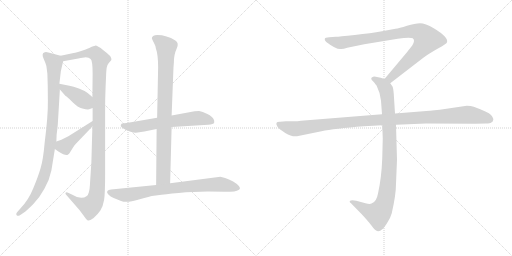
t = 0.00 s
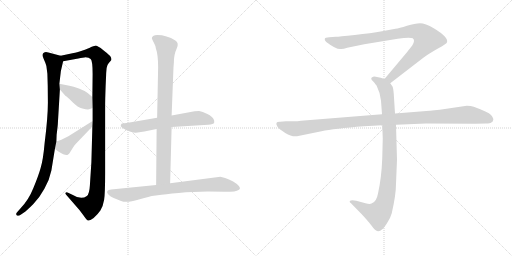
t = 1.82 s
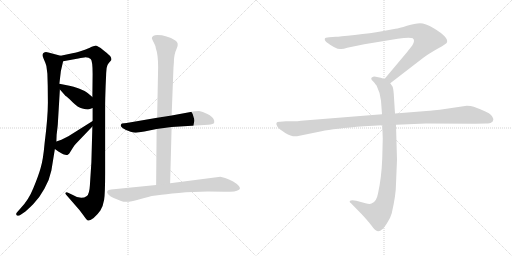
t = 3.65 s
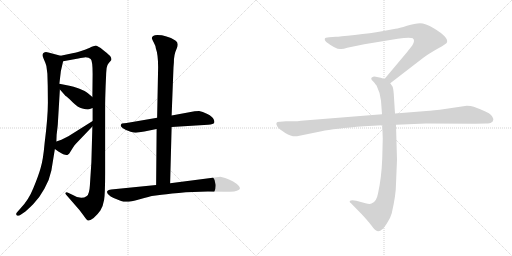
t = 5.47 s
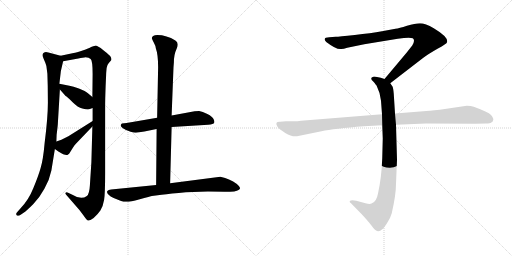
t = 7.29 s
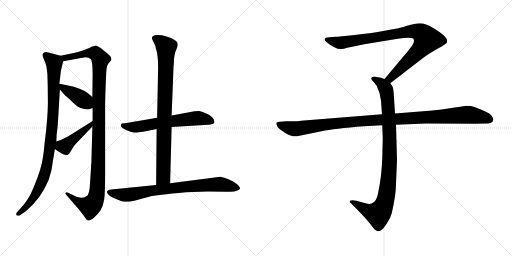
t = 9.12 s

The animated SVG that drew these frames (rendered in a browser with its animation timeline set to each time). Animation: 10 CSS @keyframes rules; one cycle of 9.12 s.

<svg version="1.1" viewBox="0 0 2048 1024" xmlns="http://www.w3.org/2000/svg">
  <g stroke="lightgray" stroke-dasharray="1,1" stroke-width="1" transform="scale(4, 4)">
    <line x1="0" y1="0" x2="256" y2="256"></line>
    <line x1="256" y1="0" x2="0" y2="256"></line>
    <line x1="128" y1="0" x2="128" y2="256"></line>
    <line x1="0" y1="128" x2="256" y2="128"></line>
    <line x1="256" y1="0" x2="512" y2="256"></line>
    <line x1="512" y1="0" x2="256" y2="256"></line>
    <line x1="384" y1="0" x2="384" y2="256"></line>
    <line x1="256" y1="128" x2="512" y2="128"></line>
  </g>
<g transform="scale(1, -1) translate(0, -850)">
   <style type="text/css">
    @keyframes keyframes0 {
      from {
       stroke: black;
       stroke-dashoffset: 942;
       stroke-width: 128;
       }
       75% {
       animation-timing-function: step-end;
       stroke: black;
       stroke-dashoffset: 0;
       stroke-width: 128;
       }
       to {
       stroke: black;
       stroke-width: 1024;
       }
       }
       #make-me-a-hanzi-animation-0 {
         animation: keyframes0 1.016602s both;
         animation-delay: 0.000000s;
         animation-timing-function: linear;
       }
    @keyframes keyframes1 {
      from {
       stroke: black;
       stroke-dashoffset: 1125;
       stroke-width: 128;
       }
       79% {
       animation-timing-function: step-end;
       stroke: black;
       stroke-dashoffset: 0;
       stroke-width: 128;
       }
       to {
       stroke: black;
       stroke-width: 1024;
       }
       }
       #make-me-a-hanzi-animation-1 {
         animation: keyframes1 1.165527s both;
         animation-delay: 1.016602s;
         animation-timing-function: linear;
       }
    @keyframes keyframes2 {
      from {
       stroke: black;
       stroke-dashoffset: 402;
       stroke-width: 128;
       }
       57% {
       animation-timing-function: step-end;
       stroke: black;
       stroke-dashoffset: 0;
       stroke-width: 128;
       }
       to {
       stroke: black;
       stroke-width: 1024;
       }
       }
       #make-me-a-hanzi-animation-2 {
         animation: keyframes2 0.577148s both;
         animation-delay: 2.182129s;
         animation-timing-function: linear;
       }
    @keyframes keyframes3 {
      from {
       stroke: black;
       stroke-dashoffset: 431;
       stroke-width: 128;
       }
       58% {
       animation-timing-function: step-end;
       stroke: black;
       stroke-dashoffset: 0;
       stroke-width: 128;
       }
       to {
       stroke: black;
       stroke-width: 1024;
       }
       }
       #make-me-a-hanzi-animation-3 {
         animation: keyframes3 0.600749s both;
         animation-delay: 2.759277s;
         animation-timing-function: linear;
       }
    @keyframes keyframes4 {
      from {
       stroke: black;
       stroke-dashoffset: 614;
       stroke-width: 128;
       }
       67% {
       animation-timing-function: step-end;
       stroke: black;
       stroke-dashoffset: 0;
       stroke-width: 128;
       }
       to {
       stroke: black;
       stroke-width: 1024;
       }
       }
       #make-me-a-hanzi-animation-4 {
         animation: keyframes4 0.749674s both;
         animation-delay: 3.360026s;
         animation-timing-function: linear;
       }
    @keyframes keyframes5 {
      from {
       stroke: black;
       stroke-dashoffset: 868;
       stroke-width: 128;
       }
       74% {
       animation-timing-function: step-end;
       stroke: black;
       stroke-dashoffset: 0;
       stroke-width: 128;
       }
       to {
       stroke: black;
       stroke-width: 1024;
       }
       }
       #make-me-a-hanzi-animation-5 {
         animation: keyframes5 0.956380s both;
         animation-delay: 4.109700s;
         animation-timing-function: linear;
       }
    @keyframes keyframes6 {
      from {
       stroke: black;
       stroke-dashoffset: 773;
       stroke-width: 128;
       }
       72% {
       animation-timing-function: step-end;
       stroke: black;
       stroke-dashoffset: 0;
       stroke-width: 128;
       }
       to {
       stroke: black;
       stroke-width: 1024;
       }
       }
       #make-me-a-hanzi-animation-6 {
         animation: keyframes6 0.879069s both;
         animation-delay: 5.066080s;
         animation-timing-function: linear;
       }
    @keyframes keyframes7 {
      from {
       stroke: black;
       stroke-dashoffset: 901;
       stroke-width: 128;
       }
       75% {
       animation-timing-function: step-end;
       stroke: black;
       stroke-dashoffset: 0;
       stroke-width: 128;
       }
       to {
       stroke: black;
       stroke-width: 1024;
       }
       }
       #make-me-a-hanzi-animation-7 {
         animation: keyframes7 0.983236s both;
         animation-delay: 5.945149s;
         animation-timing-function: linear;
       }
    @keyframes keyframes8 {
      from {
       stroke: black;
       stroke-dashoffset: 948;
       stroke-width: 128;
       }
       76% {
       animation-timing-function: step-end;
       stroke: black;
       stroke-dashoffset: 0;
       stroke-width: 128;
       }
       to {
       stroke: black;
       stroke-width: 1024;
       }
       }
       #make-me-a-hanzi-animation-8 {
         animation: keyframes8 1.021484s both;
         animation-delay: 6.928385s;
         animation-timing-function: linear;
       }
    @keyframes keyframes9 {
      from {
       stroke: black;
       stroke-dashoffset: 1108;
       stroke-width: 128;
       }
       78% {
       animation-timing-function: step-end;
       stroke: black;
       stroke-dashoffset: 0;
       stroke-width: 128;
       }
       to {
       stroke: black;
       stroke-width: 1024;
       }
       }
       #make-me-a-hanzi-animation-9 {
         animation: keyframes9 1.151693s both;
         animation-delay: 7.949869s;
         animation-timing-function: linear;
       }
</style>
<path d="M 242.5 627.5 L 193.5 640.5 Q 182.5 643.5 176.5 640.5 Q 165.5 635.5 174.5 615.5 Q 183.5 595.5 185.5 586.5 L 189.5 555.5 Q 191.5 507.5 191.5 448.5 Q 192.5 388.5 178.5 278.5 Q 172.5 210.5 162.5 178.5 Q 153.5 146.5 133.5 98.5 Q 114.5 50.5 81.5 16.5 L 67.5 0.5 Q 62.5 -5.5 66.5 -10.5 Q 71.5 -15.5 79.5 -10.5 L 94.5 -0.5 Q 107.5 8.5 132.5 33.5 Q 157.5 58.5 177.5 95.5 Q 198.5 132.5 205.5 168.5 L 219.5 254.5 L 225.5 284.5 L 226.5 311.5 Q 231.5 351.5 231.5 358.5 L 239.5 492.5 L 237.5 515.5 L 243.5 566.5 L 252.5 605.5 C 256.5 623.5 256.5 623.5 242.5 627.5 Z" fill="lightgray"></path> 
<path d="M 422.5 506.5 L 424.5 551.5 Q 424.5 557.5 426.5 578.5 Q 429.5 592.5 434.5 597.5 L 445.5 610.5 Q 446.5 616.5 442.5 623.5 Q 439.5 629.5 413.5 649.5 Q 388.5 668.5 380.5 667.5 Q 373.5 666.5 364.5 662.5 Q 356.5 657.5 330.5 648.5 Q 304.5 639.5 294.5 638.5 L 242.5 627.5 C 213.5 621.5 222.5 600.5 252.5 605.5 L 313.5 616.5 Q 319.5 618.5 337.5 620.5 Q 355.5 621.5 362.5 614.5 Q 370.5 607.5 370.5 554.5 L 369.5 462.5 L 370.5 418.5 L 370.5 366.5 L 369.5 344.5 L 365.5 201.5 L 359.5 108.5 Q 357.5 74.5 347.5 66.5 Q 324.5 49.5 291.5 70.5 L 274.5 78.5 Q 265.5 83.5 262.5 79.5 Q 259.5 75.5 265.5 70.5 L 298.5 32.5 Q 321.5 7.5 333.5 -10.5 Q 346.5 -29.5 351.5 -31.5 Q 356.5 -34.5 374.5 -21.5 Q 390.5 -7.5 401.5 8.5 Q 412.5 26.5 416.5 51.5 Q 420.5 75.5 420.5 159.5 L 420.5 422.5 Q 420.5 450.5 422.5 506.5 Z" fill="lightgray"></path> 
<path d="M 239.5 492.5 L 262.5 466.5 Q 267.5 464.5 289.5 442.5 Q 311.5 420.5 329.5 416.5 Q 347.5 411.5 352.5 412.5 Q 357.5 413.5 370.5 418.5 C 398.5 429.5 392.5 443.5 369.5 462.5 L 350.5 478.5 Q 339.5 487.5 315.5 496.5 Q 292.5 505.5 277.5 507.5 L 237.5 515.5 C 215.5 519.5 219.5 514.5 239.5 492.5 Z" fill="lightgray"></path> 
<path d="M 219.5 254.5 L 233.5 244.5 Q 264.5 224.5 272.5 232.5 Q 277.5 234.5 281.5 243.5 L 291.5 259.5 Q 298.5 270.5 304.5 276.5 L 369.5 344.5 C 390.5 366.5 395.5 382.5 370.5 366.5 L 273.5 305.5 L 245.5 291.5 L 225.5 284.5 C 197.5 274.5 195.5 271.5 219.5 254.5 Z" fill="lightgray"></path> 
<path d="M 543.5 319.5 L 577.5 324.5 L 626.5 334.5 L 686.5 342.5 L 832.5 351.5 Q 854.5 353.5 856.5 358.5 Q 859.5 363.5 854.5 373.5 Q 850.5 383.5 829.5 394.5 Q 809.5 404.5 796.5 406.5 Q 783.5 406.5 778.5 405.5 L 686.5 388.5 L 628.5 379.5 L 506.5 358.5 L 487.5 356.5 Q 476.5 346.5 491.5 337.5 Q 506.5 327.5 522.5 323.5 Q 538.5 318.5 543.5 319.5 Z" fill="lightgray"></path> 
<path d="M 626.5 334.5 L 624.5 110.5 C 624.5 80.5 679.5 87.5 680.5 117.5 L 686.5 342.5 L 686.5 388.5 L 693.5 569.5 Q 693.5 578.5 695.5 600.5 Q 695.5 632.5 706.5 655.5 Q 717.5 678.5 701.5 688.5 Q 666.5 710.5 629.5 710.5 Q 618.5 710.5 612.5 706.5 Q 606.5 701.5 607.5 696.5 Q 609.5 690.5 615.5 679.5 Q 622.5 667.5 623.5 656.5 Q 632.5 632.5 632.5 581.5 L 628.5 379.5 L 626.5 334.5 Z" fill="lightgray"></path> 
<path d="M 624.5 110.5 L 444.5 92.5 Q 433.5 91.5 429.5 86.5 Q 425.5 80.5 433.5 72.5 Q 441.5 64.5 454.5 58.5 L 484.5 46.5 Q 506.5 37.5 555.5 52.5 Q 604.5 66.5 607.5 66.5 L 646.5 71.5 Q 682.5 76.5 743.5 81.5 L 831.5 84.5 Q 887.5 84.5 912.5 83.5 Q 937.5 82.5 947.5 87.5 Q 958.5 91.5 959.5 95.5 Q 961.5 98.5 955.5 106.5 Q 949.5 114.5 932.5 124.5 Q 915.5 134.5 900.5 138.5 L 881.5 143.5 L 680.5 117.5 L 624.5 110.5 Z" fill="lightgray"></path> 
<path d="M 1561.0 517.0 L 1692.0 618.0 Q 1713.0 634.0 1750.0 655.0 Q 1788.0 676.0 1788.0 681.0 Q 1795.0 701.0 1735.0 737.0 Q 1701.0 757.0 1680.0 757.0 Q 1660.0 757.0 1628.0 747.0 Q 1596.0 737.0 1582.0 735.0 L 1528.0 725.0 Q 1484.0 717.0 1419.0 710.0 Q 1355.0 703.0 1343.0 703.0 L 1317.0 701.0 Q 1299.0 701.0 1299.0 694.0 Q 1297.0 690.0 1305.0 682.0 Q 1347.0 650.0 1365.0 654.0 Q 1374.0 654.0 1389.0 659.0 L 1457.0 673.0 L 1591.0 695.0 Q 1638.0 702.0 1651.0 697.0 Q 1662.0 689.0 1649.0 668.0 L 1627.0 640.0 L 1538.0 534.0 C 1519.0 511.0 1537.0 499.0 1561.0 517.0 Z" fill="lightgray"></path> 
<path d="M 1529.0 349.0 L 1531.0 296.0 L 1529.0 217.0 Q 1526.0 138.0 1512.0 76.0 Q 1506.0 42.0 1486.0 36.0 Q 1479.0 32.0 1462.0 37.0 L 1425.0 47.0 Q 1405.0 51.0 1399.0 46.0 Q 1397.0 41.0 1404.0 37.0 L 1447.0 -7.0 Q 1472.0 -34.0 1485.0 -51.0 Q 1498.0 -68.0 1503.0 -71.0 Q 1515.0 -81.0 1529.0 -67.0 Q 1536.0 -62.0 1549.0 -41.0 Q 1561.0 -24.0 1567.0 -3.0 Q 1584.0 71.0 1584.0 115.0 L 1588.0 211.0 L 1584.0 351.0 L 1580.0 396.0 L 1575.0 475.0 Q 1573.0 498.0 1570.0 504.0 L 1561.0 517.0 C 1554.0 529.0 1554.0 529.0 1538.0 534.0 L 1523.0 539.0 L 1503.0 543.0 Q 1493.0 545.0 1489.0 541.0 Q 1485.0 540.0 1485.0 535.0 Q 1485.0 530.0 1493.0 524.0 Q 1505.0 510.0 1507.0 506.0 Q 1522.0 476.0 1524.0 447.0 L 1528.0 393.0 L 1529.0 349.0 Z" fill="lightgray"></path> 
<path d="M 1528.0 393.0 L 1204.0 367.0 Q 1190.0 365.0 1174.0 365.0 L 1144.0 365.0 L 1120.0 363.0 Q 1097.0 364.0 1110.0 343.0 Q 1116.0 334.0 1141.0 318.0 Q 1167.0 302.0 1188.0 305.0 L 1286.0 325.0 Q 1336.0 336.0 1456.0 345.0 L 1529.0 349.0 L 1584.0 351.0 L 1704.0 356.0 L 1901.0 355.0 L 1944.0 356.0 Q 1961.0 356.0 1965.0 360.0 Q 1971.0 362.0 1973.0 370.0 Q 1975.0 377.0 1964.0 390.0 Q 1953.0 402.0 1895.0 423.0 Q 1884.0 427.0 1867.0 427.0 L 1759.0 411.0 Q 1714.0 406.0 1693.0 405.0 L 1580.0 396.0 L 1528.0 393.0 Z" fill="lightgray"></path> 
      <clipPath id="make-me-a-hanzi-clip-0">
      <path d="M 242.5 627.5 L 193.5 640.5 Q 182.5 643.5 176.5 640.5 Q 165.5 635.5 174.5 615.5 Q 183.5 595.5 185.5 586.5 L 189.5 555.5 Q 191.5 507.5 191.5 448.5 Q 192.5 388.5 178.5 278.5 Q 172.5 210.5 162.5 178.5 Q 153.5 146.5 133.5 98.5 Q 114.5 50.5 81.5 16.5 L 67.5 0.5 Q 62.5 -5.5 66.5 -10.5 Q 71.5 -15.5 79.5 -10.5 L 94.5 -0.5 Q 107.5 8.5 132.5 33.5 Q 157.5 58.5 177.5 95.5 Q 198.5 132.5 205.5 168.5 L 219.5 254.5 L 225.5 284.5 L 226.5 311.5 Q 231.5 351.5 231.5 358.5 L 239.5 492.5 L 237.5 515.5 L 243.5 566.5 L 252.5 605.5 C 256.5 623.5 256.5 623.5 242.5 627.5 Z" fill="lightgray"></path>
      </clipPath>
      <path clip-path="url(#make-me-a-hanzi-clip-0)" d="M 182.5 629.5 L 217.5 593.5 L 212.5 396.5 L 191.5 207.5 L 174.5 140.5 L 148.5 84.5 L 117.5 36.5 L 73.5 -5.5 " fill="none" id="make-me-a-hanzi-animation-0" stroke-dasharray="814 1628" stroke-linecap="round"></path>

      <clipPath id="make-me-a-hanzi-clip-1">
      <path d="M 422.5 506.5 L 424.5 551.5 Q 424.5 557.5 426.5 578.5 Q 429.5 592.5 434.5 597.5 L 445.5 610.5 Q 446.5 616.5 442.5 623.5 Q 439.5 629.5 413.5 649.5 Q 388.5 668.5 380.5 667.5 Q 373.5 666.5 364.5 662.5 Q 356.5 657.5 330.5 648.5 Q 304.5 639.5 294.5 638.5 L 242.5 627.5 C 213.5 621.5 222.5 600.5 252.5 605.5 L 313.5 616.5 Q 319.5 618.5 337.5 620.5 Q 355.5 621.5 362.5 614.5 Q 370.5 607.5 370.5 554.5 L 369.5 462.5 L 370.5 418.5 L 370.5 366.5 L 369.5 344.5 L 365.5 201.5 L 359.5 108.5 Q 357.5 74.5 347.5 66.5 Q 324.5 49.5 291.5 70.5 L 274.5 78.5 Q 265.5 83.5 262.5 79.5 Q 259.5 75.5 265.5 70.5 L 298.5 32.5 Q 321.5 7.5 333.5 -10.5 Q 346.5 -29.5 351.5 -31.5 Q 356.5 -34.5 374.5 -21.5 Q 390.5 -7.5 401.5 8.5 Q 412.5 26.5 416.5 51.5 Q 420.5 75.5 420.5 159.5 L 420.5 422.5 Q 420.5 450.5 422.5 506.5 Z" fill="lightgray"></path>
      </clipPath>
      <path clip-path="url(#make-me-a-hanzi-clip-1)" d="M 249.5 624.5 L 260.5 618.5 L 372.5 638.5 L 389.5 630.5 L 401.5 612.5 L 394.5 469.5 L 391.5 126.5 L 385.5 67.5 L 375.5 40.5 L 360.5 25.5 L 317.5 38.5 L 268.5 76.5 " fill="none" id="make-me-a-hanzi-animation-1" stroke-dasharray="997 1994" stroke-linecap="round"></path>

      <clipPath id="make-me-a-hanzi-clip-2">
      <path d="M 239.5 492.5 L 262.5 466.5 Q 267.5 464.5 289.5 442.5 Q 311.5 420.5 329.5 416.5 Q 347.5 411.5 352.5 412.5 Q 357.5 413.5 370.5 418.5 C 398.5 429.5 392.5 443.5 369.5 462.5 L 350.5 478.5 Q 339.5 487.5 315.5 496.5 Q 292.5 505.5 277.5 507.5 L 237.5 515.5 C 215.5 519.5 219.5 514.5 239.5 492.5 Z" fill="lightgray"></path>
      </clipPath>
      <path clip-path="url(#make-me-a-hanzi-clip-2)" d="M 243.5 510.5 L 254.5 497.5 L 311.5 465.5 L 361.5 425.5 " fill="none" id="make-me-a-hanzi-animation-2" stroke-dasharray="274 548" stroke-linecap="round"></path>

      <clipPath id="make-me-a-hanzi-clip-3">
      <path d="M 219.5 254.5 L 233.5 244.5 Q 264.5 224.5 272.5 232.5 Q 277.5 234.5 281.5 243.5 L 291.5 259.5 Q 298.5 270.5 304.5 276.5 L 369.5 344.5 C 390.5 366.5 395.5 382.5 370.5 366.5 L 273.5 305.5 L 245.5 291.5 L 225.5 284.5 C 197.5 274.5 195.5 271.5 219.5 254.5 Z" fill="lightgray"></path>
      </clipPath>
      <path clip-path="url(#make-me-a-hanzi-clip-3)" d="M 229.5 260.5 L 256.5 263.5 L 357.5 345.5 L 365.5 361.5 " fill="none" id="make-me-a-hanzi-animation-3" stroke-dasharray="303 606" stroke-linecap="round"></path>

      <clipPath id="make-me-a-hanzi-clip-4">
      <path d="M 543.5 319.5 L 577.5 324.5 L 626.5 334.5 L 686.5 342.5 L 832.5 351.5 Q 854.5 353.5 856.5 358.5 Q 859.5 363.5 854.5 373.5 Q 850.5 383.5 829.5 394.5 Q 809.5 404.5 796.5 406.5 Q 783.5 406.5 778.5 405.5 L 686.5 388.5 L 628.5 379.5 L 506.5 358.5 L 487.5 356.5 Q 476.5 346.5 491.5 337.5 Q 506.5 327.5 522.5 323.5 Q 538.5 318.5 543.5 319.5 Z" fill="lightgray"></path>
      </clipPath>
      <path clip-path="url(#make-me-a-hanzi-clip-4)" d="M 493.5 347.5 L 541.5 341.5 L 785.5 377.5 L 847.5 364.5 " fill="none" id="make-me-a-hanzi-animation-4" stroke-dasharray="486 972" stroke-linecap="round"></path>

      <clipPath id="make-me-a-hanzi-clip-5">
      <path d="M 626.5 334.5 L 624.5 110.5 C 624.5 80.5 679.5 87.5 680.5 117.5 L 686.5 342.5 L 686.5 388.5 L 693.5 569.5 Q 693.5 578.5 695.5 600.5 Q 695.5 632.5 706.5 655.5 Q 717.5 678.5 701.5 688.5 Q 666.5 710.5 629.5 710.5 Q 618.5 710.5 612.5 706.5 Q 606.5 701.5 607.5 696.5 Q 609.5 690.5 615.5 679.5 Q 622.5 667.5 623.5 656.5 Q 632.5 632.5 632.5 581.5 L 628.5 379.5 L 626.5 334.5 Z" fill="lightgray"></path>
      </clipPath>
      <path clip-path="url(#make-me-a-hanzi-clip-5)" d="M 618.5 697.5 L 635.5 689.5 L 664.5 661.5 L 653.5 142.5 L 630.5 117.5 " fill="none" id="make-me-a-hanzi-animation-5" stroke-dasharray="740 1480" stroke-linecap="round"></path>

      <clipPath id="make-me-a-hanzi-clip-6">
      <path d="M 624.5 110.5 L 444.5 92.5 Q 433.5 91.5 429.5 86.5 Q 425.5 80.5 433.5 72.5 Q 441.5 64.5 454.5 58.5 L 484.5 46.5 Q 506.5 37.5 555.5 52.5 Q 604.5 66.5 607.5 66.5 L 646.5 71.5 Q 682.5 76.5 743.5 81.5 L 831.5 84.5 Q 887.5 84.5 912.5 83.5 Q 937.5 82.5 947.5 87.5 Q 958.5 91.5 959.5 95.5 Q 961.5 98.5 955.5 106.5 Q 949.5 114.5 932.5 124.5 Q 915.5 134.5 900.5 138.5 L 881.5 143.5 L 680.5 117.5 L 624.5 110.5 Z" fill="lightgray"></path>
      </clipPath>
      <path clip-path="url(#make-me-a-hanzi-clip-6)" d="M 437.5 81.5 L 502.5 70.5 L 706.5 100.5 L 877.5 113.5 L 949.5 97.5 " fill="none" id="make-me-a-hanzi-animation-6" stroke-dasharray="645 1290" stroke-linecap="round"></path>

      <clipPath id="make-me-a-hanzi-clip-7">
      <path d="M 1561.0 517.0 L 1692.0 618.0 Q 1713.0 634.0 1750.0 655.0 Q 1788.0 676.0 1788.0 681.0 Q 1795.0 701.0 1735.0 737.0 Q 1701.0 757.0 1680.0 757.0 Q 1660.0 757.0 1628.0 747.0 Q 1596.0 737.0 1582.0 735.0 L 1528.0 725.0 Q 1484.0 717.0 1419.0 710.0 Q 1355.0 703.0 1343.0 703.0 L 1317.0 701.0 Q 1299.0 701.0 1299.0 694.0 Q 1297.0 690.0 1305.0 682.0 Q 1347.0 650.0 1365.0 654.0 Q 1374.0 654.0 1389.0 659.0 L 1457.0 673.0 L 1591.0 695.0 Q 1638.0 702.0 1651.0 697.0 Q 1662.0 689.0 1649.0 668.0 L 1627.0 640.0 L 1538.0 534.0 C 1519.0 511.0 1537.0 499.0 1561.0 517.0 Z" fill="lightgray"></path>
      </clipPath>
      <path clip-path="url(#make-me-a-hanzi-clip-7)" d="M 1308.0 691.0 L 1367.0 679.0 L 1625.0 723.0 L 1656.0 726.0 L 1687.0 716.0 L 1708.0 692.0 L 1695.0 670.0 L 1580.0 554.0 L 1561.0 537.0 L 1548.0 536.0 " fill="none" id="make-me-a-hanzi-animation-7" stroke-dasharray="773 1546" stroke-linecap="round"></path>

      <clipPath id="make-me-a-hanzi-clip-8">
      <path d="M 1529.0 349.0 L 1531.0 296.0 L 1529.0 217.0 Q 1526.0 138.0 1512.0 76.0 Q 1506.0 42.0 1486.0 36.0 Q 1479.0 32.0 1462.0 37.0 L 1425.0 47.0 Q 1405.0 51.0 1399.0 46.0 Q 1397.0 41.0 1404.0 37.0 L 1447.0 -7.0 Q 1472.0 -34.0 1485.0 -51.0 Q 1498.0 -68.0 1503.0 -71.0 Q 1515.0 -81.0 1529.0 -67.0 Q 1536.0 -62.0 1549.0 -41.0 Q 1561.0 -24.0 1567.0 -3.0 Q 1584.0 71.0 1584.0 115.0 L 1588.0 211.0 L 1584.0 351.0 L 1580.0 396.0 L 1575.0 475.0 Q 1573.0 498.0 1570.0 504.0 L 1561.0 517.0 C 1554.0 529.0 1554.0 529.0 1538.0 534.0 L 1523.0 539.0 L 1503.0 543.0 Q 1493.0 545.0 1489.0 541.0 Q 1485.0 540.0 1485.0 535.0 Q 1485.0 530.0 1493.0 524.0 Q 1505.0 510.0 1507.0 506.0 Q 1522.0 476.0 1524.0 447.0 L 1528.0 393.0 L 1529.0 349.0 Z" fill="lightgray"></path>
      </clipPath>
      <path clip-path="url(#make-me-a-hanzi-clip-8)" d="M 1494.0 533.0 L 1524.0 518.0 L 1540.0 500.0 L 1551.0 450.0 L 1559.0 218.0 L 1547.0 75.0 L 1529.0 15.0 L 1510.0 -6.0 L 1473.0 5.0 L 1405.0 43.0 " fill="none" id="make-me-a-hanzi-animation-8" stroke-dasharray="820 1640" stroke-linecap="round"></path>

      <clipPath id="make-me-a-hanzi-clip-9">
      <path d="M 1528.0 393.0 L 1204.0 367.0 Q 1190.0 365.0 1174.0 365.0 L 1144.0 365.0 L 1120.0 363.0 Q 1097.0 364.0 1110.0 343.0 Q 1116.0 334.0 1141.0 318.0 Q 1167.0 302.0 1188.0 305.0 L 1286.0 325.0 Q 1336.0 336.0 1456.0 345.0 L 1529.0 349.0 L 1584.0 351.0 L 1704.0 356.0 L 1901.0 355.0 L 1944.0 356.0 Q 1961.0 356.0 1965.0 360.0 Q 1971.0 362.0 1973.0 370.0 Q 1975.0 377.0 1964.0 390.0 Q 1953.0 402.0 1895.0 423.0 Q 1884.0 427.0 1867.0 427.0 L 1759.0 411.0 Q 1714.0 406.0 1693.0 405.0 L 1580.0 396.0 L 1528.0 393.0 Z" fill="lightgray"></path>
      </clipPath>
      <path clip-path="url(#make-me-a-hanzi-clip-9)" d="M 1116.0 353.0 L 1146.0 341.0 L 1189.0 335.0 L 1429.0 365.0 L 1863.0 391.0 L 1930.0 382.0 L 1960.0 372.0 " fill="none" id="make-me-a-hanzi-animation-9" stroke-dasharray="980 1960" stroke-linecap="round"></path>

</g>
</svg>
